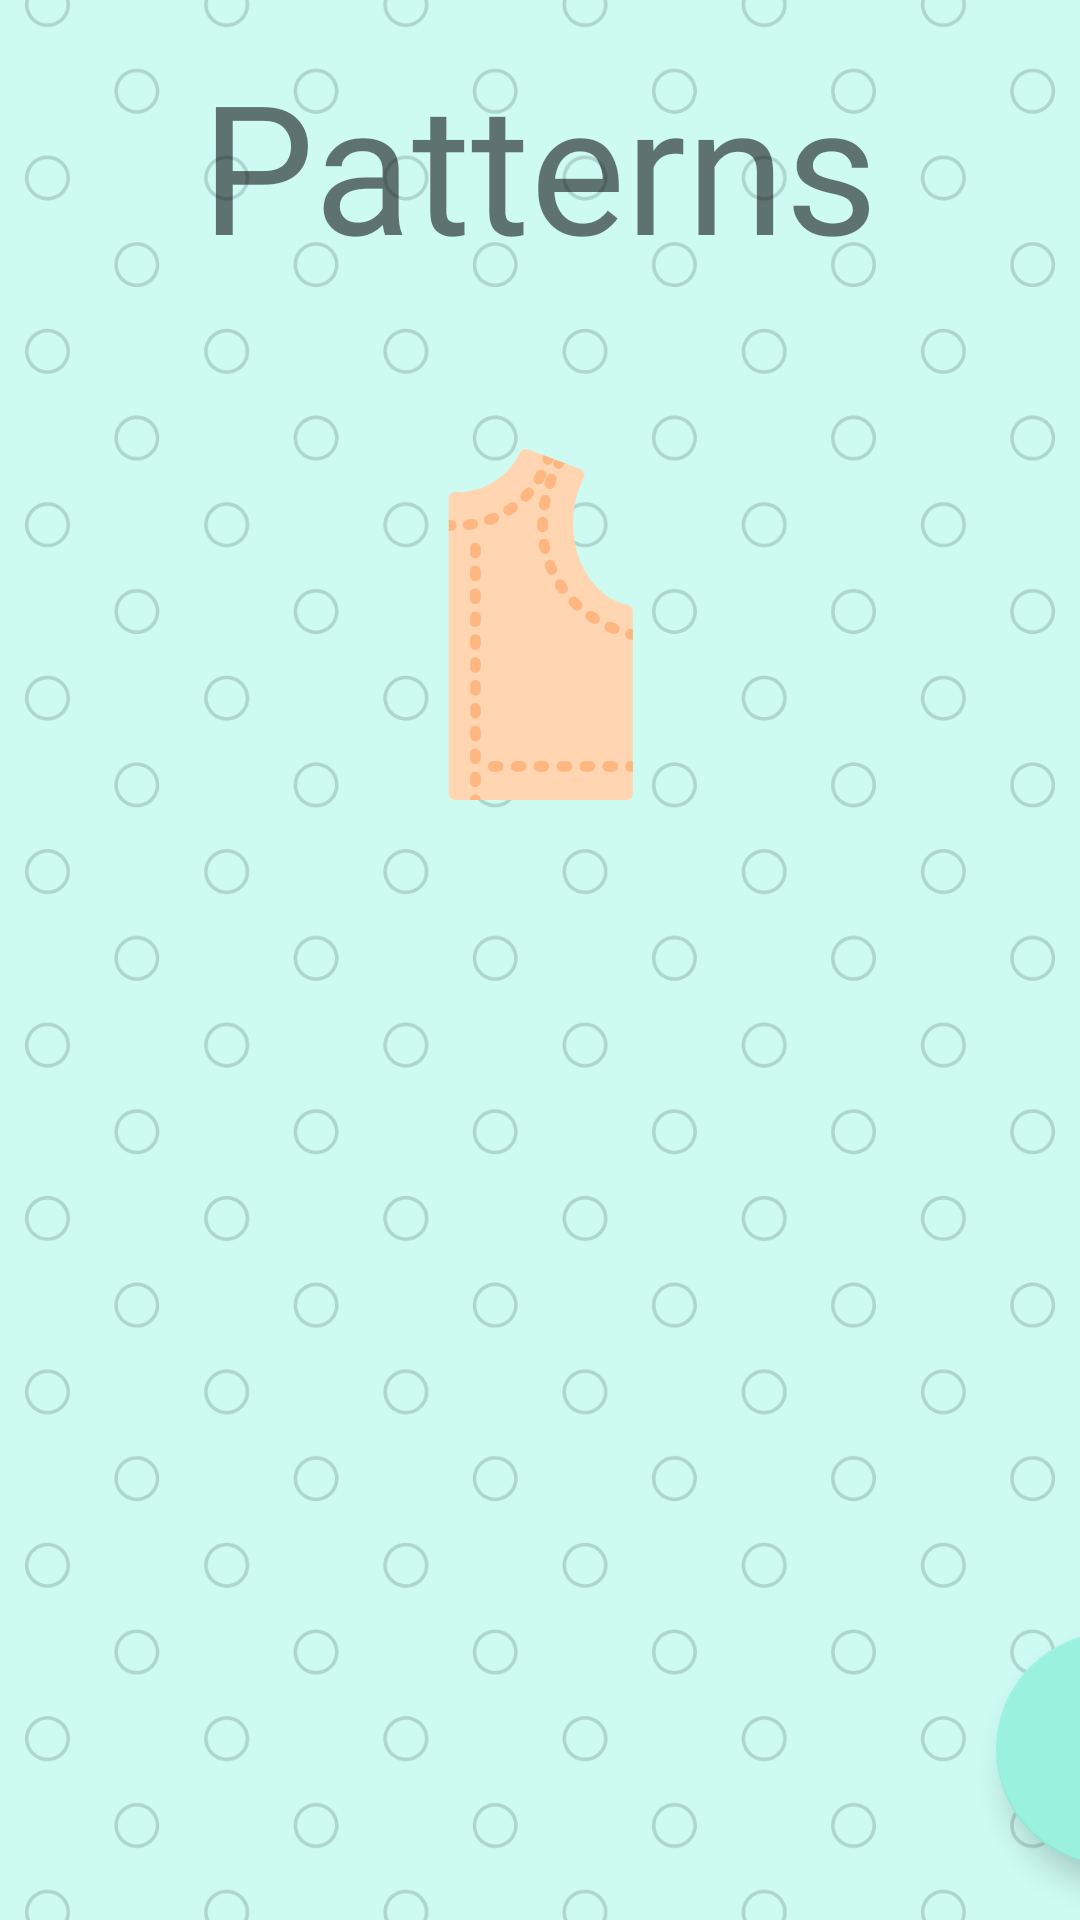

This screen was rendered from an Android layout file. Write that file and the resources it references.
<!-- AndroidManifest.xml: application theme AppTheme -->
<!-- res/layout/activity_patterns_list.xml -->
<?xml version="1.0" encoding="utf-8"?>
<androidx.constraintlayout.widget.ConstraintLayout xmlns:android="http://schemas.android.com/apk/res/android"
    xmlns:app="http://schemas.android.com/apk/res-auto"
    xmlns:tools="http://schemas.android.com/tools"
    android:layout_width="match_parent"
    android:layout_height="match_parent"
    android:background="@drawable/dotsbackgroundteal1"
    tools:context=".PatternsListActivity">

    <com.google.android.material.floatingactionbutton.FloatingActionButton
        android:id="@+id/fabNewProj"
        android:layout_width="85dp"
        android:layout_height="78dp"
        android:layout_marginStart="320dp"
        android:background="@color/teal2"
        android:clickable="true"
        android:onClick="onFabClick"
        android:scaleType="fitCenter"
        app:backgroundTint="@color/teal2"
        app:fabSize="normal"
        app:layout_constraintBottom_toBottomOf="parent"
        app:layout_constraintStart_toStartOf="parent"
        app:maxImageSize="60dp"
        app:srcCompat="@drawable/a042needle"
        app:useCompatPadding="true"
        />

    <GridView
        android:id="@+id/gvPatterns"
        android:layout_width="415dp"
        android:layout_height="414dp"
        android:layout_marginTop="10dp"
        android:clickable="true"
        android:numColumns="3"
        app:layout_constraintBottom_toBottomOf="parent"
        app:layout_constraintEnd_toEndOf="parent"
        app:layout_constraintStart_toStartOf="parent"
        app:layout_constraintTop_toBottomOf="@+id/imageView3" />

    <TextView
        android:id="@+id/textView"
        android:layout_width="wrap_content"
        android:layout_height="wrap_content"
        android:layout_marginStart="137dp"
        android:layout_marginTop="84dp"
        android:layout_marginEnd="137dp"
        android:layout_marginBottom="28dp"
        android:fontFamily="@font/luckiest_guy"
        android:text="Patterns"
        android:textSize="60sp"
        app:layout_constraintBottom_toTopOf="@+id/imageView3"
        app:layout_constraintEnd_toEndOf="parent"
        app:layout_constraintStart_toStartOf="parent"
        app:layout_constraintTop_toTopOf="parent" />

    <ImageView
        android:id="@+id/imageView3"
        android:layout_width="145dp"
        android:layout_height="117dp"
        android:layout_marginStart="133dp"
        android:layout_marginTop="27dp"
        android:layout_marginEnd="133dp"
        android:layout_marginBottom="19dp"
        app:layout_constraintBottom_toTopOf="@+id/gvPatterns"
        app:layout_constraintEnd_toEndOf="parent"
        app:layout_constraintStart_toStartOf="parent"
        app:layout_constraintTop_toBottomOf="@+id/textView"
        app:srcCompat="@drawable/a010pattern" />
</androidx.constraintlayout.widget.ConstraintLayout>
<!-- resources referenced by this layout -->
<resources>
  <color name="teal2">#9af2de</color>
  <!-- drawable a010pattern: png bitmap (drawable, 15443 bytes) -->
  <!-- drawable dotsbackgroundteal1: png bitmap (drawable, 182978 bytes) -->
  <style name="AppTheme" parent="Theme.AppCompat.Light.NoActionBar">
          <item name="colorPrimary">@color/purple2</item>
          <item name="colorPrimaryDark">@color/purple4</item>
          <item name="colorAccent">@color/teal2</item>
      </style>
  <color name="purple2">#d4a0f2</color>
  <color name="purple4">#9e50cc</color>
</resources>
